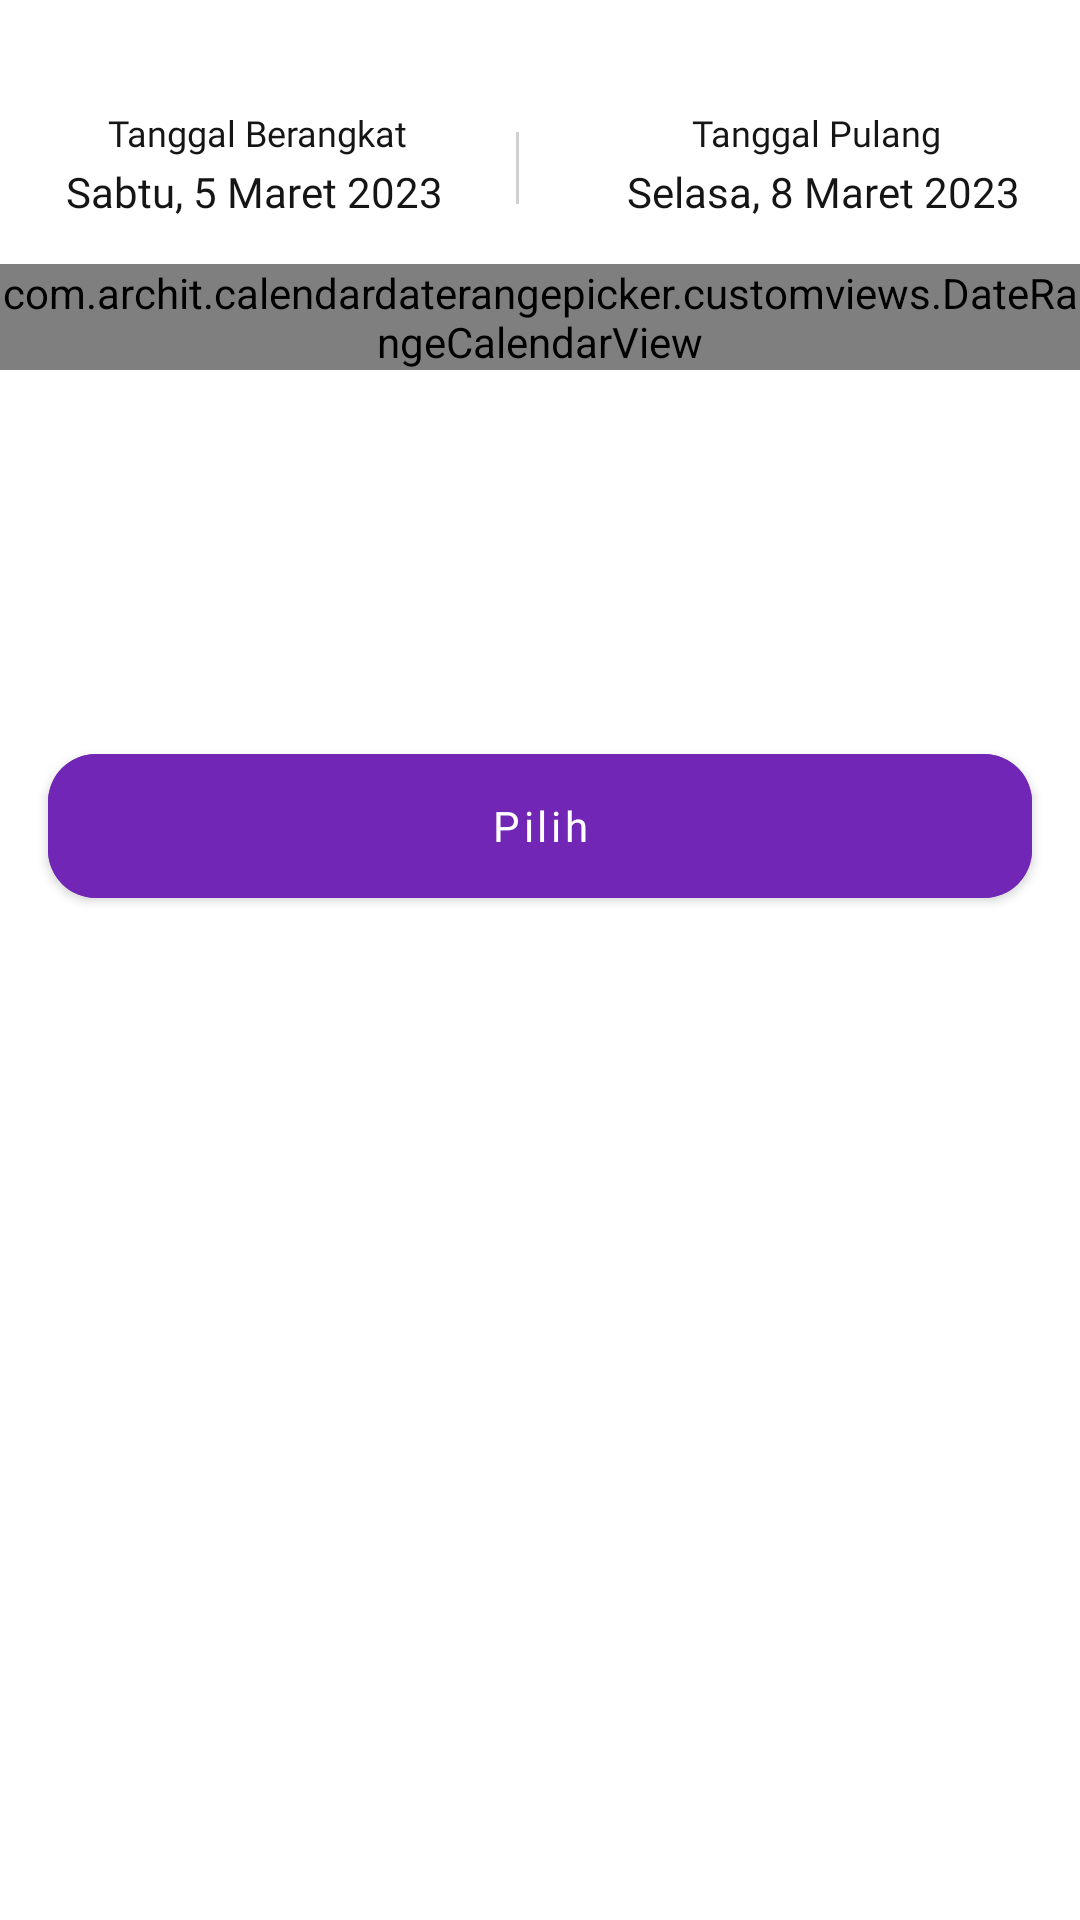

Android layout source for this screen:
<!-- AndroidManifest.xml: application theme Theme.FinalProject -->
<!-- res/layout/fragment_bottom_sheet_date_picker.xml -->
<?xml version="1.0" encoding="utf-8"?>
<androidx.constraintlayout.widget.ConstraintLayout xmlns:android="http://schemas.android.com/apk/res/android"
    xmlns:tools="http://schemas.android.com/tools"
    android:layout_width="match_parent"
    android:layout_height="match_parent"
    xmlns:custom="http://schemas.android.com/apk/res-auto"
    xmlns:app="http://schemas.android.com/apk/res-auto"
    tools:context=".view.ui.bottomsheetdatepicker.BottomSheetDatePickerFragment">

    <androidx.constraintlayout.widget.ConstraintLayout
        android:layout_width="match_parent"
        android:layout_height="match_parent"
        android:layout_marginBottom="20dp"
        custom:layout_constraintTop_toTopOf="parent"
        custom:layout_constraintStart_toStartOf="parent"
        custom:layout_constraintEnd_toEndOf="parent"
        custom:layout_constraintBottom_toBottomOf="parent">
    <com.google.android.material.imageview.ShapeableImageView
        android:id="@+id/icClose"
        android:layout_width="wrap_content"
        android:layout_height="wrap_content"
        android:src="@drawable/ic_close_24"
        android:layout_marginTop="12dp"
        android:layout_marginEnd="16dp"
        app:layout_constraintTop_toTopOf="parent"
        app:layout_constraintEnd_toEndOf="parent"/>

    <androidx.constraintlayout.widget.ConstraintLayout
        android:id="@+id/constraintLayout"
        android:layout_width="match_parent"
        android:layout_height="64dp"
        android:layout_marginTop="12dp"
        app:layout_constraintTop_toBottomOf="@id/icClose"
        app:layout_constraintStart_toStartOf="parent"
        app:layout_constraintEnd_toEndOf="parent">

        <com.google.android.material.textview.MaterialTextView
            android:id="@+id/tvTanggalBerangkat"
            android:layout_width="wrap_content"
            android:layout_height="wrap_content"
            android:text="Tanggal Berangkat"
            android:textColor="@color/neutral05"
            android:textSize="12sp"
            android:fontFamily="@font/poppinsregular"
            android:layout_marginTop="12dp"
            android:layout_marginStart="36dp"
            app:layout_constraintTop_toTopOf="parent"
            app:layout_constraintStart_toStartOf="parent"/>

        <com.google.android.material.textview.MaterialTextView
            android:id="@+id/setDate"
            android:layout_width="wrap_content"
            android:layout_height="wrap_content"
            android:text="Sabtu, 5 Maret 2023"
            android:textColor="@color/neutral05"
            android:textSize="14sp"
            android:fontFamily="@font/poppinsbold"
            android:layout_marginTop="2dp"
            android:layout_marginStart="22dp"
            app:layout_constraintTop_toBottomOf="@id/tvTanggalBerangkat"
            app:layout_constraintStart_toStartOf="parent"/>
        
        <View
            android:layout_width="1dp"
            android:layout_height="24dp"
            android:orientation="vertical"
            android:background="@color/neutral02"
            android:layout_marginTop="20dp"
            android:layout_marginBottom="20dp"
            android:layout_marginStart="36dp"
            app:layout_constraintTop_toTopOf="parent"
            app:layout_constraintStart_toEndOf="@id/tvTanggalBerangkat"
            app:layout_constraintBottom_toBottomOf="parent"/>

        <com.google.android.material.textview.MaterialTextView
            android:id="@+id/tvTanggalPulang"
            android:layout_width="wrap_content"
            android:layout_height="wrap_content"
            android:text="Tanggal Pulang"
            android:textColor="@color/neutral05"
            android:textSize="12sp"
            android:fontFamily="@font/poppinsregular"
            android:layout_marginTop="12dp"
            android:layout_marginEnd="46dp"
            app:layout_constraintTop_toTopOf="parent"
            app:layout_constraintEnd_toEndOf="parent"/>

        <com.google.android.material.textview.MaterialTextView
            android:id="@+id/setDate2"
            android:layout_width="wrap_content"
            android:layout_height="wrap_content"
            android:text="Selasa, 8 Maret 2023"
            android:textColor="@color/neutral05"
            android:textSize="14sp"
            android:fontFamily="@font/poppinsbold"
            android:layout_marginTop="2dp"
            android:layout_marginEnd="20dp"
            app:layout_constraintTop_toBottomOf="@id/tvTanggalBerangkat"
            app:layout_constraintEnd_toEndOf="parent"/>

    </androidx.constraintlayout.widget.ConstraintLayout>

        <LinearLayout
            android:id="@+id/linearLay"
            android:layout_width="match_parent"
            android:layout_height="wrap_content"
            android:orientation="vertical"
            custom:layout_constraintStart_toStartOf="parent"
            custom:layout_constraintEnd_toEndOf="parent"
            custom:layout_constraintTop_toBottomOf="@id/constraintLayout">


            <com.archit.calendardaterangepicker.customviews.DateRangeCalendarView
                android:id="@+id/calendar"
                android:layout_width="wrap_content"
                android:layout_height="wrap_content"
                custom:disable_date_color="#ABABAB"
                custom:date_selection_mode="free_range"
                custom:layout_constraintTop_toBottomOf="@id/constraintLayout"
                custom:layout_constraintEnd_toEndOf="parent"
                custom:layout_constraintStart_toStartOf="parent"
                custom:range_color="@color/darkblue02"
                custom:selected_date_circle_color="@color/darkblue04"
                custom:title_color="@color/neutral05"/>

            <com.archit.calendardaterangepicker.customviews.DateRangeCalendarView
                android:id="@+id/calendarSingel"
                android:layout_width="wrap_content"
                android:layout_height="wrap_content"
                custom:disable_date_color="#ABABAB"
                android:visibility="gone"
                custom:date_selection_mode="single"
                custom:layout_constraintTop_toBottomOf="@id/constraintLayout"
                custom:layout_constraintEnd_toEndOf="parent"
                custom:layout_constraintStart_toStartOf="parent"
                custom:range_color="@color/darkblue02"
                custom:selected_date_circle_color="@color/darkblue04"
                custom:title_color="@color/neutral05"/>
        </LinearLayout>

        <com.google.android.material.button.MaterialButton
            android:id="@+id/btnPilih"
            android:layout_width="match_parent"
            android:layout_height="60dp"
            android:layout_marginTop="122dp"
            app:cornerRadius="16dp"
            android:text="@string/pilih"
            android:textAllCaps="false"
            android:layout_marginStart="16dp"
            android:layout_marginEnd="16dp"
            android:layout_marginBottom="200dp"
            android:fontFamily="@font/poppinsregular"
            android:backgroundTint="@color/darkblue04"
            app:layout_constraintTop_toBottomOf="@id/linearLay"
            app:layout_constraintStart_toStartOf="parent"
            app:layout_constraintEnd_toEndOf="parent"/>



    </androidx.constraintlayout.widget.ConstraintLayout>

</androidx.constraintlayout.widget.ConstraintLayout>
<!-- resources referenced by this layout -->
<resources>
  <color name="darkblue02">#D0B7E6</color>
  <color name="darkblue04">#7126B5</color>
  <color name="neutral02">#D0D0D0</color>
  <color name="neutral05">#151515</color>
  <string name="pilih">Pilih</string>
  <style name="Theme.FinalProject" parent="Theme.MaterialComponents.DayNight.DarkActionBar">
          
          <item name="colorPrimary">@color/purple_500</item>
          <item name="colorPrimaryVariant">@color/purple_700</item>
          <item name="colorOnPrimary">@color/white</item>
          
          <item name="colorSecondary">@color/teal_200</item>
          <item name="colorSecondaryVariant">@color/teal_700</item>
          <item name="colorOnSecondary">@color/black</item>
          
          <item name="android:statusBarColor">?attr/colorPrimaryVariant</item>
          
          <item name="bottomSheetDialogTheme">@style/AppBottomSheetDialogTheme</item>
      </style>
  <color name="purple_500">#FF6200EE</color>
  <color name="purple_700">#FF3700B3</color>
  <color name="white">#FFFFFFFF</color>
  <color name="teal_200">#FF03DAC5</color>
  <color name="teal_700">#FF018786</color>
  <color name="black">#FF000000</color>
  <style name="AppBottomSheetDialogTheme" parent="Theme.Design.Light.BottomSheetDialog">
          <item name="bottomSheetStyle">@style/AppModalStyle</item>
      </style>
  <style name="AppModalStyle" parent="Widget.Design.BottomSheet.Modal">
          <item name="android:background">@drawable/rounded_dialog</item>
          <item name="behavior_peekHeight">715dp</item>
      </style>
</resources>
